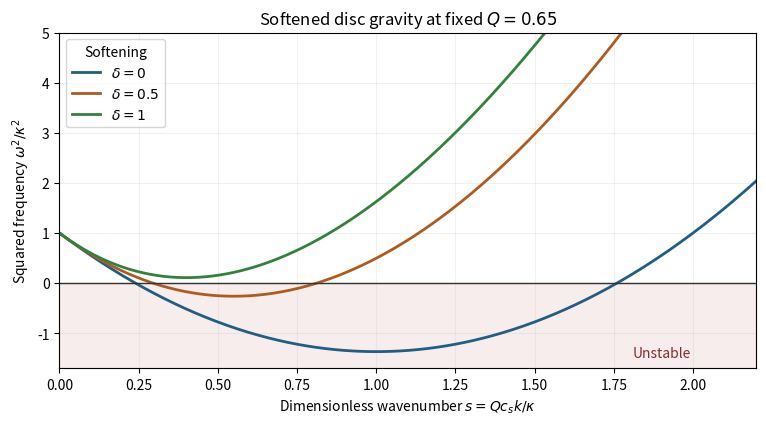

Here is the Python script that generated this plot:
"""Plot original softened density-wave dispersion curves in caller cwd."""
import os
os.environ.setdefault('MPLBACKEND','Agg')
import numpy as np
import matplotlib.pyplot as plt
Q=.65
s=np.linspace(0,2.2,600)
# A tiny subpixel margin avoids integer truncation of decimal inch sizes.
fig,ax=plt.subplots(figsize=((820+1e-6)/100,(460+1e-6)/100),dpi=100)
fig.patch.set_facecolor('white')
for delta,color in [(0,'#215e81'),(.5,'#ad5b20'),(1,'#34813d')]:
    w2=1+(s*s-2*s*np.exp(-delta*s))/(Q*Q)
    ax.plot(s,w2,lw=2,color=color,label=rf'$\delta={delta:g}$')
ax.axhline(0,color='#333333',lw=1)
ax.axhspan(-1.7,0,color='#bc3838',alpha=.09)
ax.text(1.90,-1.48,'Unstable',color='#882d2d',ha='center')
ax.set(xlim=(0,2.2),ylim=(-1.7,5),xlabel=r'Dimensionless wavenumber $s=Q c_s k/\kappa$',ylabel=r'Squared frequency $\omega^2/\kappa^2$')
ax.set_title(r'Softened disc gravity at fixed $Q=0.65$')
ax.legend(title='Softening',loc='upper left')
ax.grid(alpha=.18)
fig.subplots_adjust(left=.12,right=.97,bottom=.16,top=.89)
fig.savefig('paper-54-softened-dispersion.png',dpi=100,facecolor='white')
plt.close(fig)
